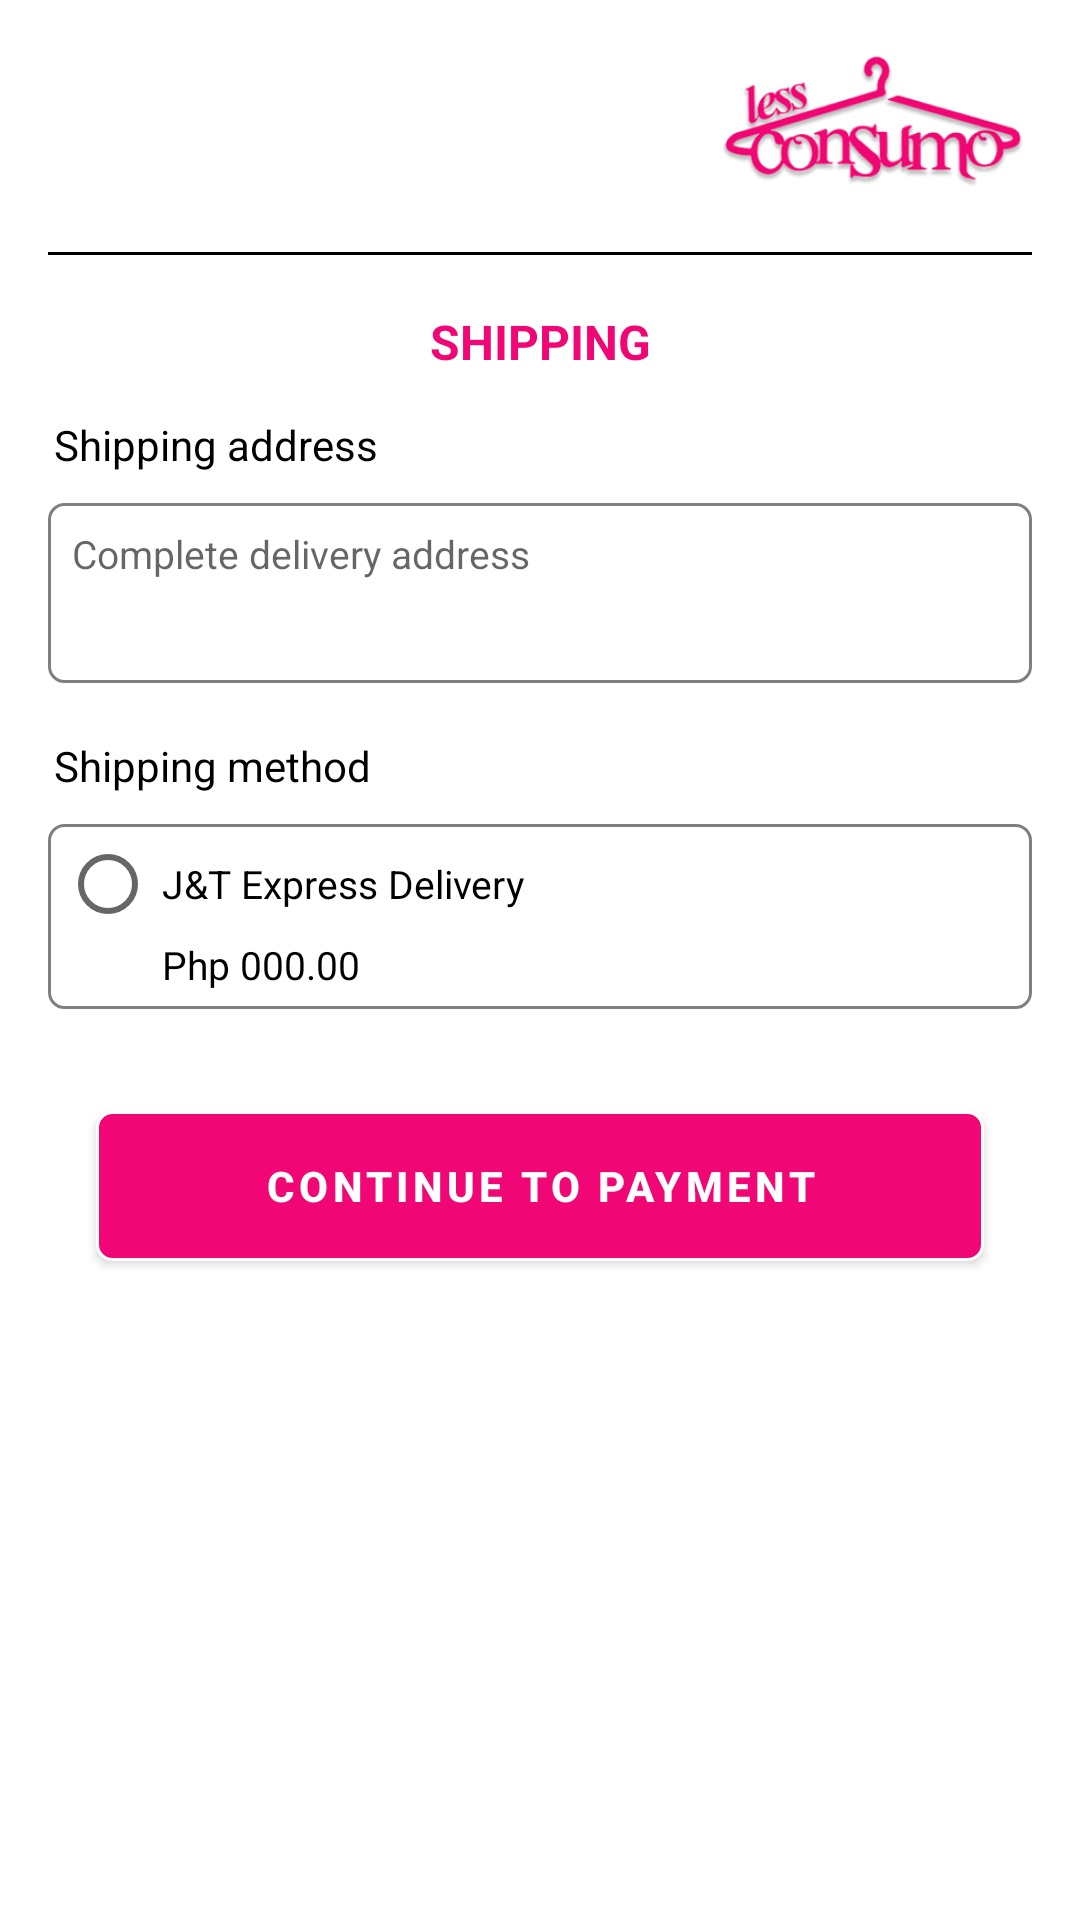

Layout XML and referenced resources for this Android screen:
<!-- AndroidManifest.xml: application theme AppTheme -->
<!-- res/layout/activity_shipping.xml -->
<?xml version="1.0" encoding="utf-8"?>
<androidx.constraintlayout.widget.ConstraintLayout xmlns:android="http://schemas.android.com/apk/res/android"
    android:id="@+id/shipping_view"
    xmlns:app="http://schemas.android.com/apk/res-auto"
    xmlns:tools="http://schemas.android.com/tools"
    android:layout_width="match_parent"
    android:layout_height="match_parent"
    android:background="@color/colorWhite"
    tools:context=".activity.ShippingActivity">

    <ScrollView
        android:layout_width="0dp"
        android:layout_height="0dp"
        app:layout_constraintBottom_toBottomOf="parent"
        app:layout_constraintEnd_toEndOf="parent"
        app:layout_constraintStart_toStartOf="parent"
        app:layout_constraintTop_toTopOf="parent">

        <androidx.constraintlayout.widget.ConstraintLayout
            android:layout_width="match_parent"
            android:layout_height="match_parent">

            <RelativeLayout
                android:id="@+id/relativeLayout3"
                android:layout_width="0dp"
                android:layout_height="wrap_content"
                app:layout_constraintEnd_toEndOf="parent"
                app:layout_constraintStart_toStartOf="parent"
                app:layout_constraintTop_toTopOf="parent">

                <ImageView
                    android:layout_width="106dp"
                    android:layout_height="52dp"
                    android:layout_alignParentTop="true"
                    android:layout_alignParentRight="true"
                    android:layout_marginTop="16dp"
                    android:layout_marginRight="16dp"
                    android:layout_marginBottom="16dp"
                    android:src="@drawable/less_consumo_logo" />

                <Button
                    android:id="@+id/buttonBackShipping"
                    android:layout_width="25dp"
                    android:layout_height="25dp"
                    android:layout_alignParentLeft="true"
                    android:layout_centerVertical="true"
                    android:layout_marginLeft="16dp"
                    android:background="@drawable/ic_back" />

            </RelativeLayout>

            <ImageView
                android:id="@+id/imageView"
                android:layout_width="0dp"
                android:layout_height="1dp"
                android:layout_marginHorizontal="16dp"
                android:background="@color/colorBlack"
                app:layout_constraintEnd_toEndOf="parent"
                app:layout_constraintStart_toStartOf="parent"
                app:layout_constraintTop_toBottomOf="@+id/relativeLayout3" />

            <TextView
                android:id="@+id/textView4"
                android:layout_width="wrap_content"
                android:layout_height="wrap_content"
                android:layout_marginTop="16dp"
                android:padding="2dp"
                android:text="Shipping"
                android:textAllCaps="true"
                android:textColor="@color/colorMain"
                android:textSize="16sp"
                android:textStyle="bold"
                app:layout_constraintEnd_toEndOf="parent"
                app:layout_constraintStart_toStartOf="parent"
                app:layout_constraintTop_toBottomOf="@+id/imageView" />

            <LinearLayout
                android:id="@+id/linearLayout5"
                android:layout_width="0dp"
                android:layout_height="wrap_content"
                android:orientation="vertical"
                android:layout_marginTop="8dp"
                android:paddingVertical="2dp"
                app:layout_constraintEnd_toEndOf="parent"
                app:layout_constraintStart_toStartOf="parent"
                app:layout_constraintTop_toBottomOf="@+id/textView4">

                <TextView
                    android:layout_width="wrap_content"
                    android:layout_height="wrap_content"
                    android:layout_alignParentLeft="true"
                    android:layout_marginLeft="16dp"
                    android:padding="2dp"
                    android:text="Shipping address"
                    android:textColor="@color/colorBlack"
                    android:textSize="14sp" />

                <TextView
                    android:id="@+id/editText_fullAddress"
                    android:layout_width="match_parent"
                    android:layout_height="60dp"
                    android:layout_marginHorizontal="16dp"
                    android:layout_marginTop="8dp"
                    android:background="@drawable/background_edittext"
                    android:gravity="start"
                    android:padding="8dp"
                    android:hint="Complete delivery address"
                    android:lineSpacingExtra="1dp"
                    android:textColor="@color/colorBlack"
                    android:textSize="13sp"/>

                <TextView
                    android:layout_width="wrap_content"
                    android:layout_height="wrap_content"
                    android:layout_alignParentLeft="true"
                    android:layout_marginLeft="16dp"
                    android:layout_marginTop="16dp"
                    android:padding="2dp"
                    android:text="Shipping method"
                    android:textColor="@color/colorBlack"
                    android:textSize="14sp" />

                <RadioGroup
                    android:id="@+id/rg_shipping"
                    android:layout_width="match_parent"
                    android:layout_height="wrap_content"
                    android:layout_marginTop="8dp"
                    android:layout_marginHorizontal="16dp"
                    android:background="@drawable/background_edittext"
                    android:padding="4dp">

                    <RadioButton
                        android:id="@+id/rb_JTExpress"
                        android:layout_width="wrap_content"
                        android:layout_height="wrap_content"
                        android:padding="2dp"
                        android:text="J&amp;T Express Delivery"
                        android:textSize="13sp"
                        android:textColor="@color/colorBlack"/>

                    <TextView
                        android:id="@+id/textview_shiprate"
                        android:layout_width="wrap_content"
                        android:layout_height="wrap_content"
                        android:layout_marginLeft="32dp"
                        android:padding="2dp"
                        android:text="Php 000.00"
                        android:textSize="13sp"
                        android:textColor="@color/colorBlack" />

                </RadioGroup>

            </LinearLayout>

            <Button
                android:id="@+id/buttonContinueToPayment"
                android:layout_width="0dp"
                android:layout_height="50dp"
                android:layout_margin="32dp"
                android:background="@drawable/background_button_colored"
                android:text="CONTINUE TO PAYMENT"
                android:textColor="@color/colorWhite"
                android:textStyle="bold"
                android:textSize="14sp"
                android:letterSpacing="0.1"
                app:layout_constraintEnd_toEndOf="parent"
                app:layout_constraintStart_toStartOf="parent"
                app:layout_constraintTop_toBottomOf="@+id/linearLayout5"
                app:layout_constraintBottom_toBottomOf="parent"/>

        </androidx.constraintlayout.widget.ConstraintLayout>

    </ScrollView>

</androidx.constraintlayout.widget.ConstraintLayout>
<!-- resources referenced by this layout -->
<resources>
  <color name="colorBlack">#000000</color>
  <color name="colorMain">#F00674</color>
  <color name="colorWhite">#FFFFFF</color>
  <!-- drawable background_button_colored (drawable-v24) -->
  <shape xmlns:android="http://schemas.android.com/apk/res/android"
      android:shape="rectangle">
  
      <solid
          android:color="@color/colorMain" />
  
      <stroke
          android:width="1dp"
          android:color="@color/colorWhite" />
  
      <corners
          android:topRightRadius="5dp"
          android:topLeftRadius="5dp"
          android:bottomRightRadius="5dp"
          android:bottomLeftRadius="5dp" />
  
  </shape>
  <!-- drawable background_edittext (drawable-v24) -->
  <shape xmlns:android="http://schemas.android.com/apk/res/android"
      android:shape="rectangle">
  
      <solid
          android:color="@color/colorWhite" />
  
      <stroke
          android:width="1dp"
          android:color="@color/colorGray" />
  
      <corners
          android:topRightRadius="5dp"
          android:topLeftRadius="5dp"
          android:bottomRightRadius="5dp"
          android:bottomLeftRadius="5dp" />
  
  </shape>
  <!-- drawable less_consumo_logo: png bitmap (drawable, 49801 bytes) -->
  <style name="AppTheme" parent="Theme.AppCompat.Light.NoActionBar">
          <item name="colorPrimary">@color/colorGray</item>
          
          <item name="colorPrimaryDark">@color/colorGray</item>
          <item name="colorAccent">@color/colorGray</item>
      </style>
  <color name="colorGray">#808080</color>
</resources>
